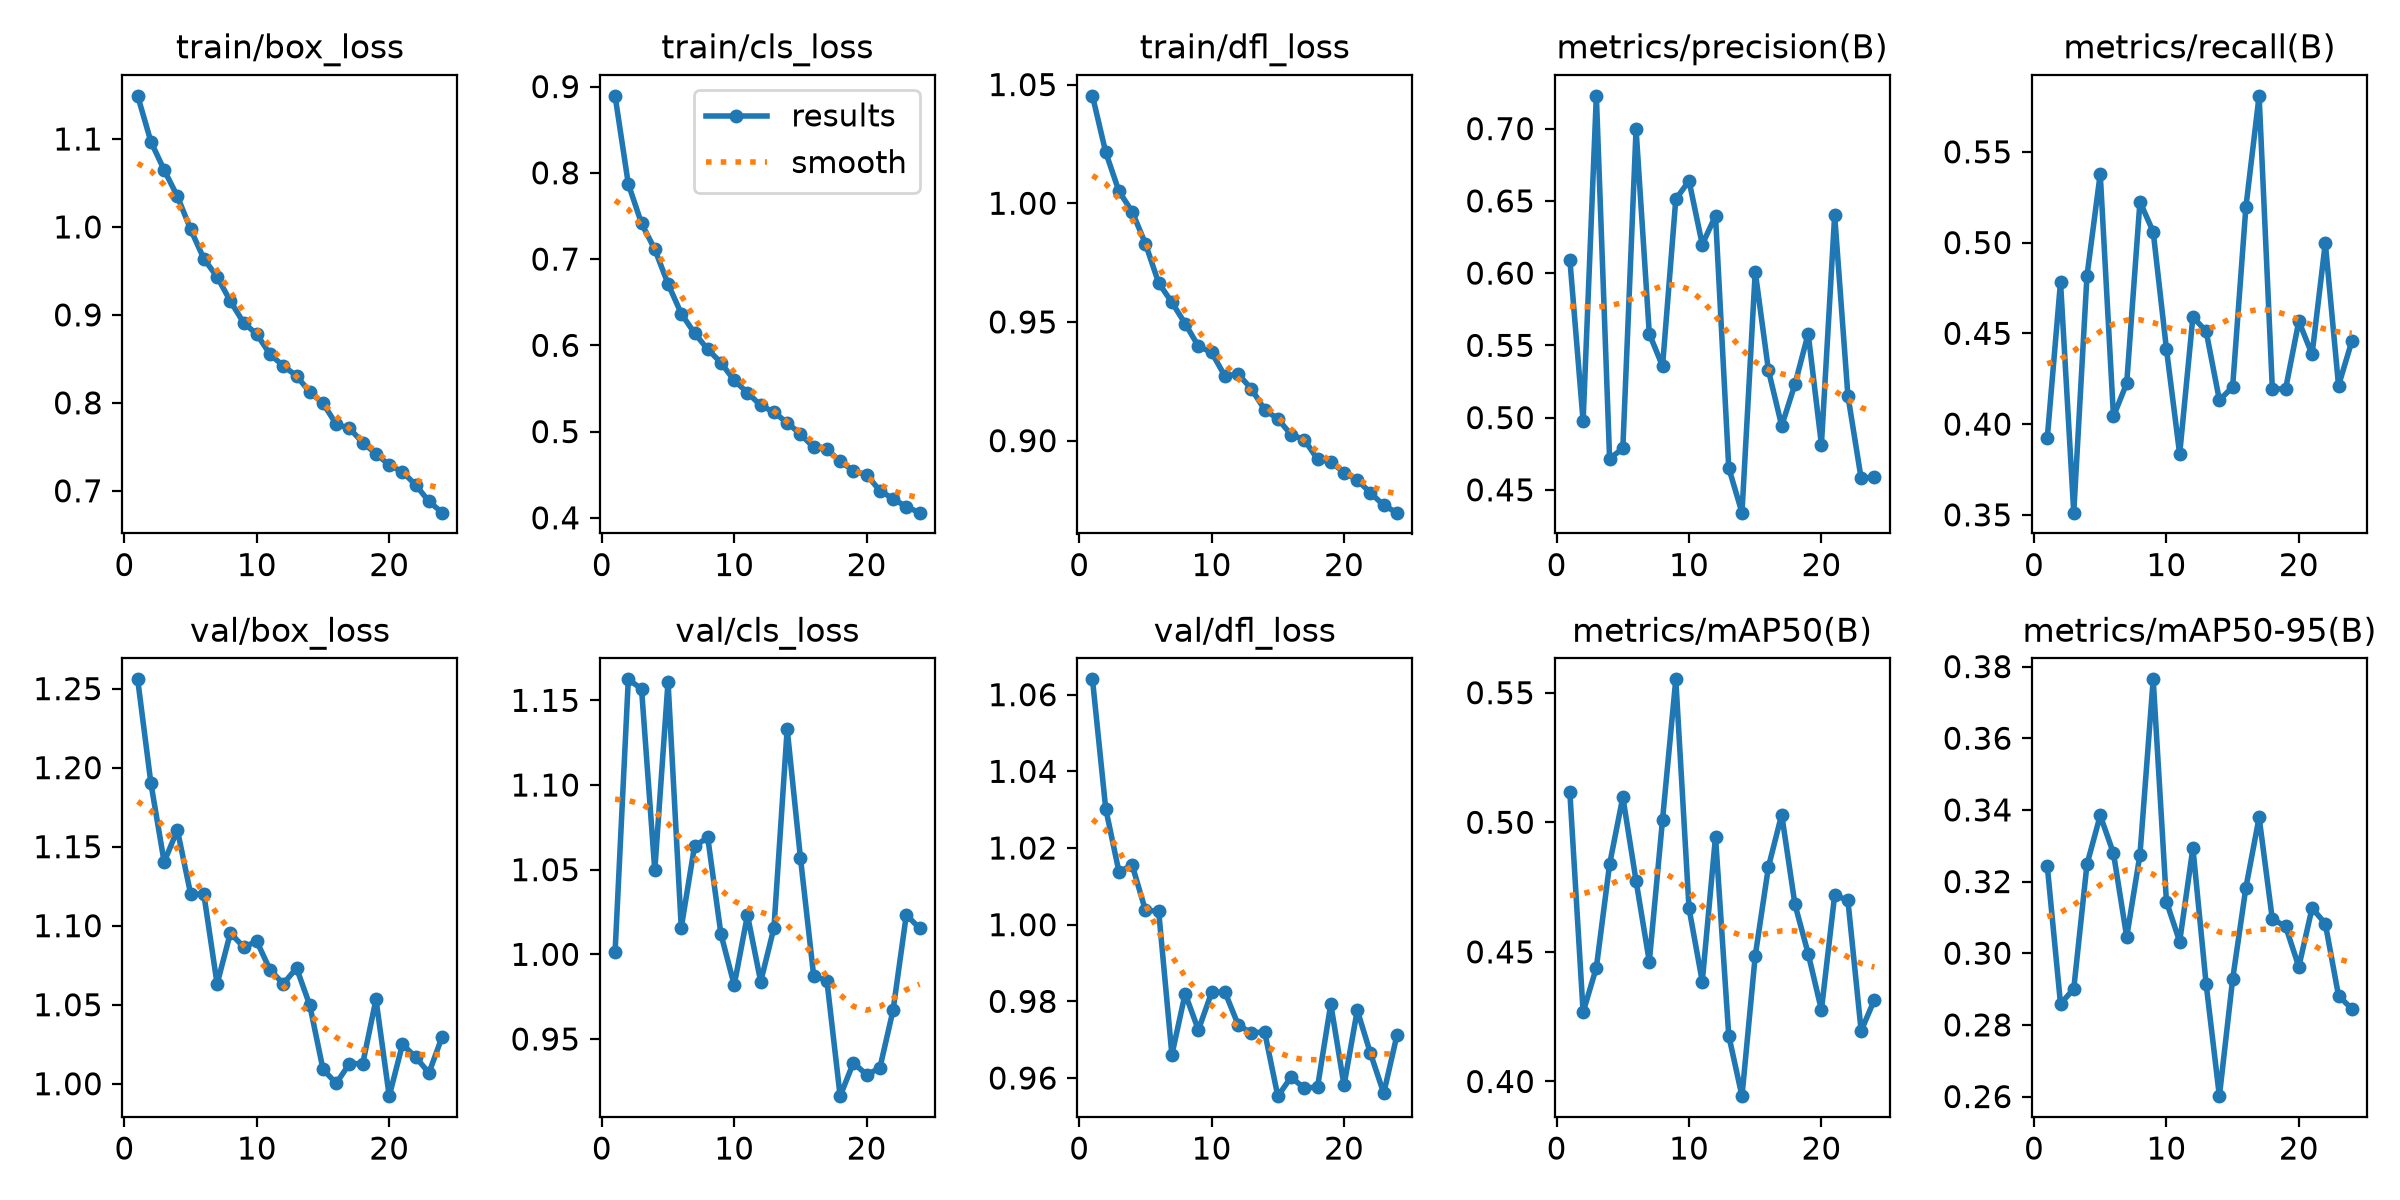

The table this chart was drawn from, first rows:
epoch, time, train/box_loss, train/cls_loss, train/dfl_loss, metrics/precision(B), metrics/recall(B), metrics/mAP50(B), metrics/mAP50-95(B), val/box_loss, val/cls_loss, val/dfl_loss, lr/pg0, lr/pg1, lr/pg2
1, 87.75, 1.149, 0.8893, 1.045, 0.6092, 0.3923, 0.5115, 0.3244, 1.256, 1.001, 1.064, 0.0004743, 0.0004743, 0.0004743
2, 126.6, 1.097, 0.7871, 1.021, 0.4975, 0.4783, 0.4267, 0.2859, 1.19, 1.162, 1.03, 0.0009193, 0.0009193, 0.0009193
3, 165.5, 1.065, 0.7413, 1.005, 0.7227, 0.3512, 0.4439, 0.29, 1.14, 1.157, 1.014, 0.001333, 0.001333, 0.001333
4, 204.1, 1.035, 0.7114, 0.9964, 0.4716, 0.4818, 0.4838, 0.3248, 1.161, 1.05, 1.016, 0.001288, 0.001288, 0.001288
5, 243, 0.9973, 0.6713, 0.983, 0.4787, 0.5379, 0.5097, 0.3385, 1.12, 1.161, 1.004, 0.00124, 0.00124, 0.00124
6, 282, 0.9638, 0.6368, 0.9664, 0.6995, 0.4043, 0.4774, 0.3279, 1.12, 1.016, 1.004, 0.001193, 0.001193, 0.001193
7, 320.9, 0.9433, 0.6142, 0.9583, 0.558, 0.4225, 0.4462, 0.3046, 1.063, 1.064, 0.9661, 0.001146, 0.001146, 0.001146
8, 359.8, 0.9157, 0.5954, 0.9493, 0.5356, 0.5225, 0.5011, 0.3275, 1.095, 1.069, 0.982, 0.001099, 0.001099, 0.001099
9, 398.7, 0.8911, 0.5799, 0.9398, 0.6511, 0.506, 0.5552, 0.3764, 1.087, 1.012, 0.9725, 0.001052, 0.001052, 0.001052
10, 437.6, 0.878, 0.5593, 0.9372, 0.6639, 0.4415, 0.4668, 0.3144, 1.09, 0.9819, 0.9823, 0.001005, 0.001005, 0.001005
11, 476.5, 0.8551, 0.5451, 0.9272, 0.6198, 0.3835, 0.4385, 0.3033, 1.072, 1.023, 0.9825, 0.0009574, 0.0009574, 0.0009574
12, 515.3, 0.842, 0.5303, 0.928, 0.6397, 0.4591, 0.4944, 0.3294, 1.063, 0.9839, 0.9739, 0.0009103, 0.0009103, 0.0009103
13, 554.4, 0.8306, 0.5226, 0.9219, 0.4652, 0.4511, 0.4177, 0.2914, 1.073, 1.016, 0.9717, 0.0008631, 0.0008631, 0.0008631
14, 593.3, 0.8122, 0.51, 0.9131, 0.4342, 0.4132, 0.3943, 0.2601, 1.05, 1.133, 0.9721, 0.000816, 0.000816, 0.000816
15, 632, 0.7995, 0.4973, 0.9092, 0.601, 0.4204, 0.4485, 0.2927, 1.009, 1.057, 0.9553, 0.0007688, 0.0007688, 0.0007688
16, 671.3, 0.7756, 0.4815, 0.9025, 0.5327, 0.5193, 0.4828, 0.3182, 1, 0.9874, 0.9602, 0.0007216, 0.0007216, 0.0007216
17, 710.1, 0.7711, 0.4796, 0.9004, 0.4943, 0.5808, 0.503, 0.3379, 1.013, 0.9844, 0.9574, 0.0006745, 0.0006745, 0.0006745
18, 749, 0.7547, 0.4654, 0.8921, 0.5231, 0.4195, 0.4683, 0.3095, 1.013, 0.9163, 0.9577, 0.0006273, 0.0006273, 0.0006273
19, 787.9, 0.7422, 0.4546, 0.8911, 0.5581, 0.4193, 0.4493, 0.3075, 1.053, 0.936, 0.9793, 0.0005802, 0.0005802, 0.0005802
20, 826.5, 0.7293, 0.4499, 0.8866, 0.4814, 0.4567, 0.4276, 0.2962, 0.9921, 0.9289, 0.9581, 0.000533, 0.000533, 0.000533
21, 882.8, 0.7215, 0.4315, 0.8834, 0.6401, 0.4384, 0.4719, 0.3126, 1.025, 0.9329, 0.9777, 0.0004859, 0.0004859, 0.0004859
22, 922.1, 0.7068, 0.422, 0.878, 0.5152, 0.4997, 0.4699, 0.3083, 1.017, 0.9671, 0.9664, 0.0004387, 0.0004387, 0.0004387
23, 961.2, 0.6878, 0.4129, 0.8727, 0.4579, 0.4212, 0.4195, 0.2881, 1.007, 1.023, 0.956, 0.0003915, 0.0003915, 0.0003915
24, 1000, 0.6751, 0.406, 0.8697, 0.4589, 0.4455, 0.4315, 0.2845, 1.03, 1.015, 0.9712, 0.0003444, 0.0003444, 0.0003444
